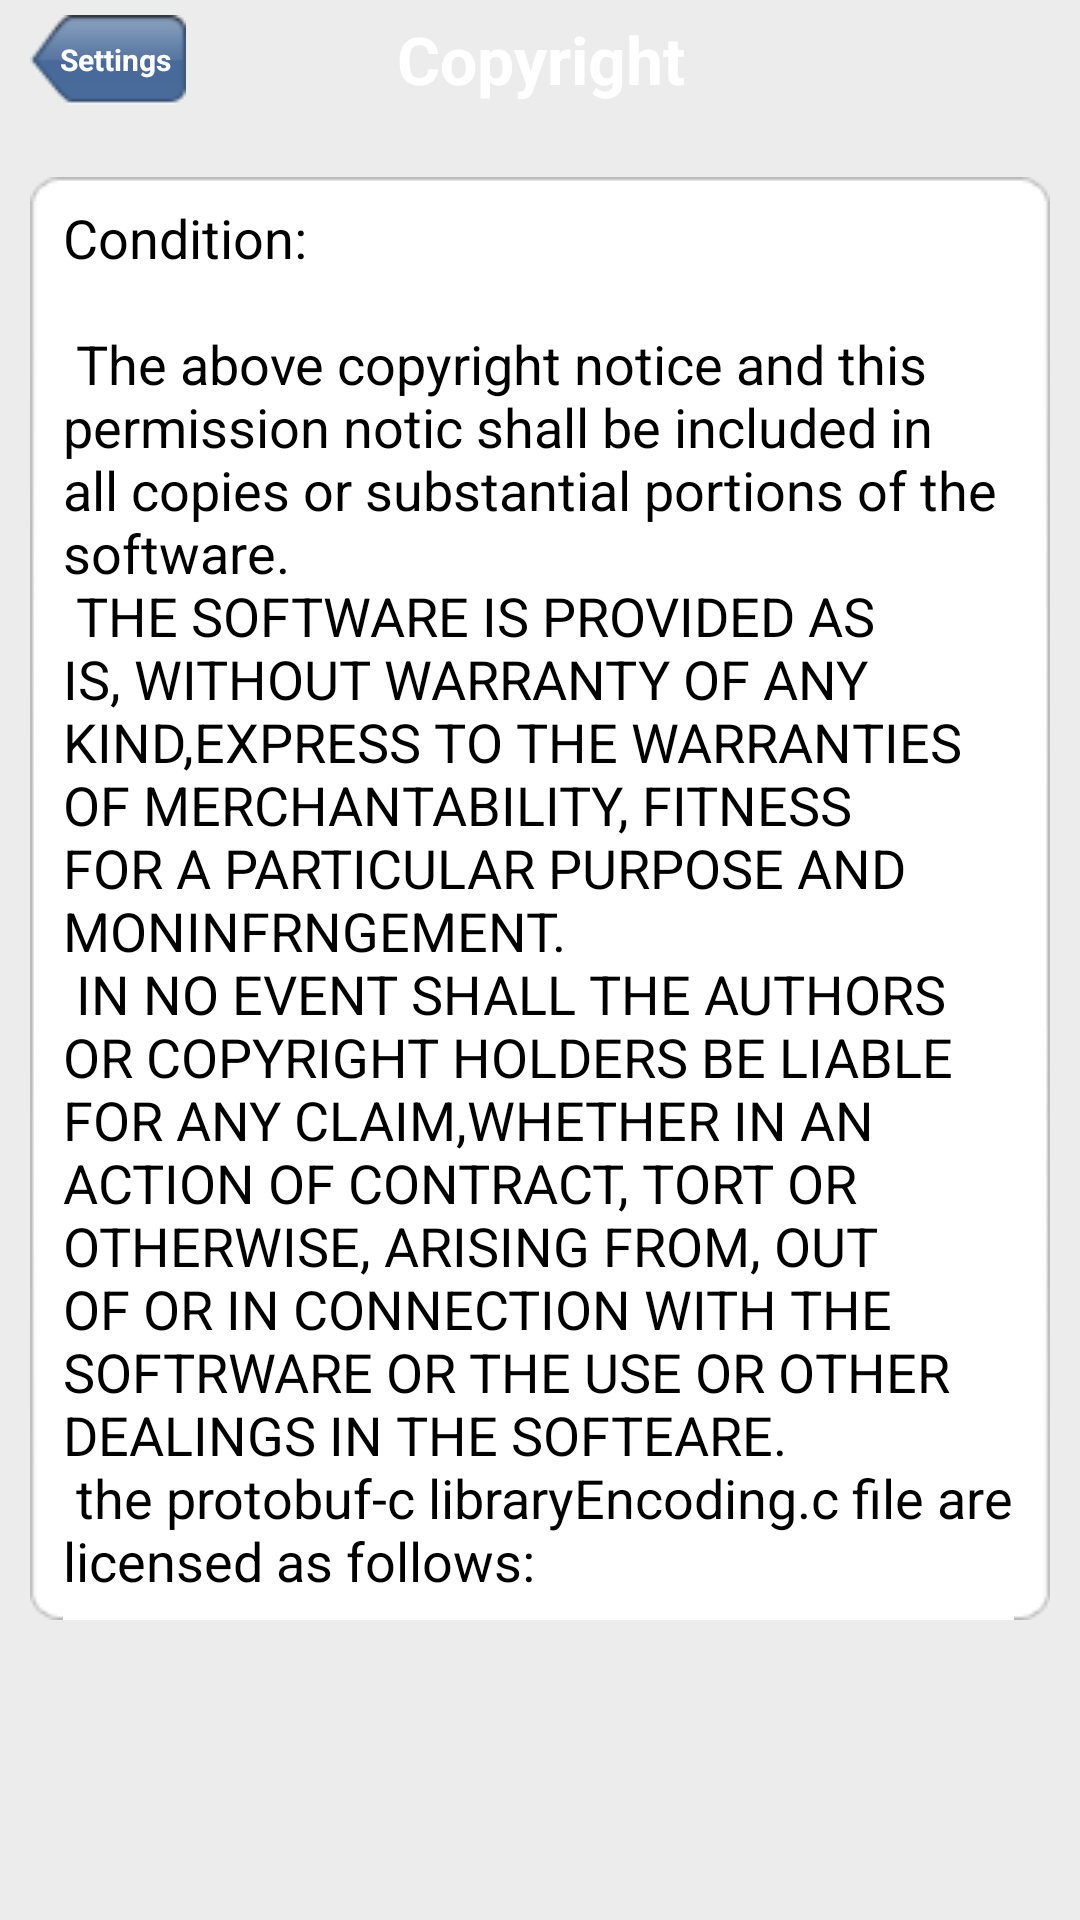

Here is an Android app screen rendered from its layout file. Give the layout XML and the strings, colors and styles it references.
<!-- AndroidManifest.xml: application theme android:Theme.Black.NoTitleBar -->
<!-- res/layout/copyright.xml -->
<?xml version="1.0" encoding="utf-8"?>
<RelativeLayout xmlns:android="http://schemas.android.com/apk/res/android"
	android:layout_width="fill_parent" android:layout_height="fill_parent"
	android:orientation="vertical" android:background="#ECECEC">

	<RelativeLayout android:id="@+id/top"
		android:layout_width="fill_parent" android:layout_height="44dp"
		android:background="@drawable/bluetopbck">

		<Button android:id="@+id/faqsettingbtn" android:layout_width="wrap_content"
			android:layout_height="wrap_content" android:layout_marginBottom="5dp"
			android:layout_marginLeft="10dp" android:layout_marginTop="5dp"
			android:paddingLeft="10dp" android:paddingRight="5dp"
			android:background="@drawable/ibp" android:gravity="center"
			android:text="@string/settings" android:textColor="#FFFFFF"
			android:textSize="10sp" android:textStyle="bold" />


		<TextView android:id="@+id/addtxt" android:layout_width="wrap_content"
			android:layout_height="wrap_content" android:layout_centerHorizontal="true"
			android:layout_marginTop="5dp" android:ellipsize="end"
			android:gravity="center" android:text="@string/copyright"
			android:textColor="#FFFFFF" android:textSize="22sp"
			android:textStyle="bold">
		</TextView>
	</RelativeLayout>

	<ScrollView android:layout_width="fill_parent"
		android:layout_height="fill_parent" android:scrollbars="none"
		android:layout_below="@+id/top">
		<LinearLayout android:layout_width="fill_parent"
			android:layout_height="fill_parent" android:orientation="vertical"
			android:padding="10dp">
			<TextView android:id="@+id/textView1" android:layout_width="fill_parent"
				android:layout_height="wrap_content" android:background="@drawable/listwhitebck"
				android:text="@string/condition" android:textSize="18sp"
				android:layout_marginTop="5dp" android:textAppearance="?android:attr/textAppearanceLarge"
				android:textColor="#000000" />
		</LinearLayout>
	</ScrollView>
</RelativeLayout>
<!-- resources referenced by this layout -->
<resources>
  <!-- drawable ibp: png bitmap (drawable, 48678 bytes) -->
  <string name="condition">Condition: \n\n
  		The above copyright notice and this permission notic shall be included in
  		all copies or substantial portions of the software.\n
  
  		THE SOFTWARE IS PROVIDED "AS IS", WITHOUT WARRANTY OF ANY KIND,EXPRESS TO
  		THE WARRANTIES OF MERCHANTABILITY, FITNESS FOR A PARTICULAR PURPOSE
  		AND MONINFRNGEMENT.\n IN NO EVENT SHALL THE AUTHORS OR COPYRIGHT
  		HOLDERS BE LIABLE FOR ANY CLAIM,WHETHER IN AN ACTION OF CONTRACT, TORT
  		OR OTHERWISE, ARISING FROM, OUT OF OR IN CONNECTION WITH THE SOFTRWARE
  		OR THE USE OR OTHER DEALINGS IN THE SOFTEARE.\n
  
  		the protobuf-c libraryEncoding.c file are licensed as follows:
  	</string>
  <string name="copyright">Copyright</string>
  <string name="settings">Settings</string>
</resources>
